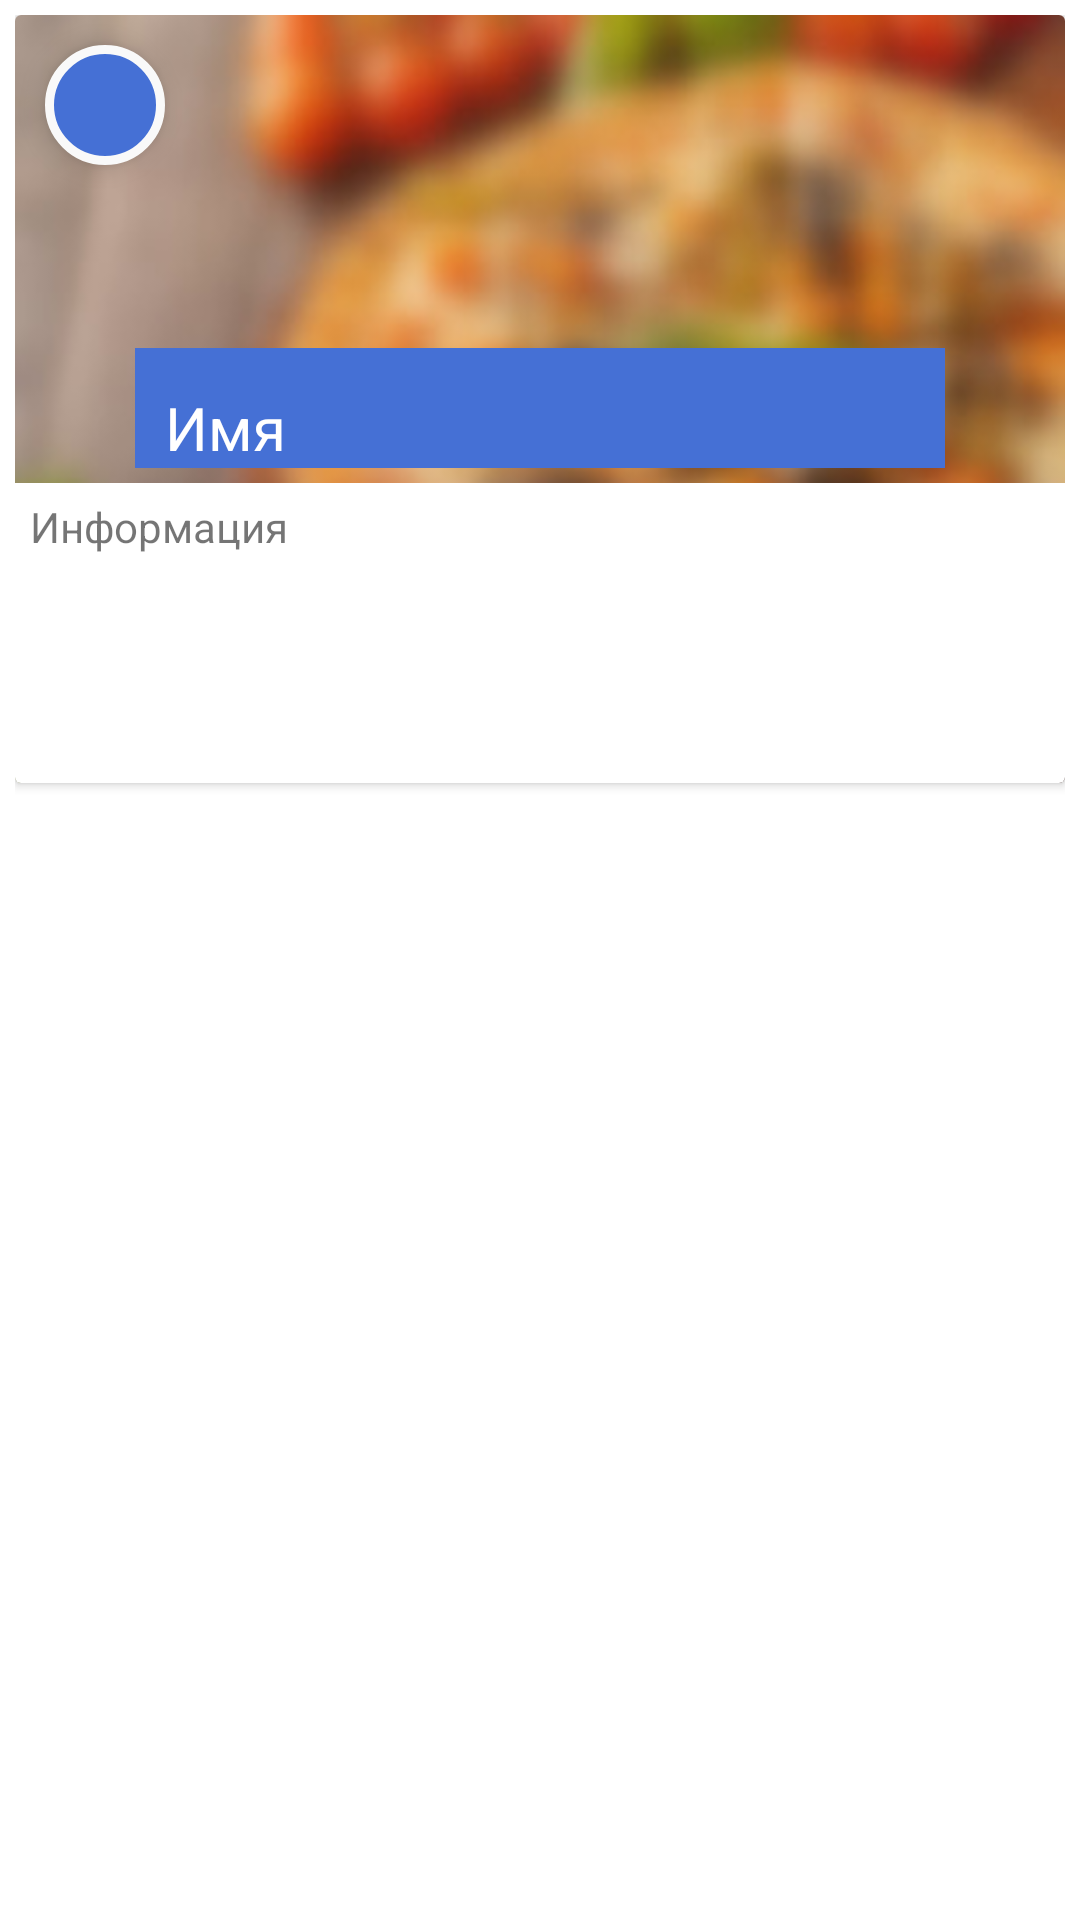

Reconstruct the res/layout file that produces this screen, plus the resources it refers to.
<!-- AndroidManifest.xml: application theme AppTheme -->
<!-- res/layout/post.xml -->
<?xml version="1.0" encoding="utf-8"?>
    <RelativeLayout
            xmlns:android="http://schemas.android.com/apk/res/android"
            xmlns:app="http://schemas.android.com/apk/res-auto"
            android:layout_width="match_parent"
            android:layout_height="wrap_content"
            xmlns:card_view="http://schemas.android.com/tools"
            android:orientation="horizontal"
            android:padding="5dp"
    >

    <androidx.cardview.widget.CardView
            android:layout_width="match_parent"
            android:layout_height="wrap_content"
            card_view:cardCornerRadius="2dp">
        <RelativeLayout
                android:layout_width="match_parent"
                android:layout_height="wrap_content" android:id="@+id/Post_layer">
            <ImageView
                    android:layout_width="match_parent"
                    android:layout_height="256dp"
                    android:background="@drawable/category_0"
                    android:id="@+id/category" />
            <TextView
                    android:text="Информация"
                    android:layout_width="match_parent"
                    android:layout_height="100dp"
                    android:id="@+id/rv_main_info"
                    android:background="#ffffff"
                    android:padding="5dp"
                    android:layout_alignBottom="@id/category"
            />

            <ImageView
                    android:id="@+id/avatar"
                    android:layout_width="40dp"
                    android:layout_height="40dp"
                    android:layout_margin="10dp"
                    android:elevation="5dp"
                    android:background="@drawable/profile_imageview_bg"
                    android:scaleType="centerCrop"
                    android:src="@drawable/profile_pic"

            />

            <ImageView
                    android:layout_width="270dp"
                    android:layout_height="40dp"
                    android:background="#4570D5"
                    android:layout_above="@id/rv_main_info"
                    android:layout_centerHorizontal="true"
                    android:layout_margin="5dp"

            />

            <TextView
                android:id="@+id/rv_main_name"
                android:layout_width="250dp"
                android:layout_height="wrap_content"
                android:layout_above="@id/rv_main_info"
                android:layout_marginBottom="5dp"
                android:layout_margin="5dp"
                android:layout_centerHorizontal="true"
                android:text="Имя"
                android:textColor="#ffffff"
                android:textSize="20dp" />

        </RelativeLayout>
    </androidx.cardview.widget.CardView>
</RelativeLayout>
<!-- resources referenced by this layout -->
<resources>
  <!-- drawable category_0: jpg bitmap (drawable, 12197 bytes) -->
  <!-- drawable profile_imageview_bg (drawable) -->
  <?xml version="1.0" encoding="utf-8"?>
  <shape xmlns:android="http://schemas.android.com/apk/res/android"
      android:shape="rectangle">
      <solid android:color="#4570D5" />
      <stroke
          android:width="3dip"
          android:color="#f9f9f9" />
      <corners android:radius="100dp" />
      <padding
          android:bottom="4dp"
          android:left="4dp"
          android:right="4dp"
          android:top="4dp" />
  </shape>
  <style name="AppTheme" parent="Theme.AppCompat.Light.DarkActionBar">
          <item name="colorPrimary">@color/colorPrimary</item>
          <item name="colorPrimaryDark">@color/colorPrimaryDark</item>
          <item name="colorAccent">@color/colorAccent</item>
          <item name="android:windowBackground">#ffffff</item>
      </style>
  <color name="colorPrimary">#008577</color>
  <color name="colorPrimaryDark">#00574B</color>
  <color name="colorAccent">#D81B60</color>
</resources>
